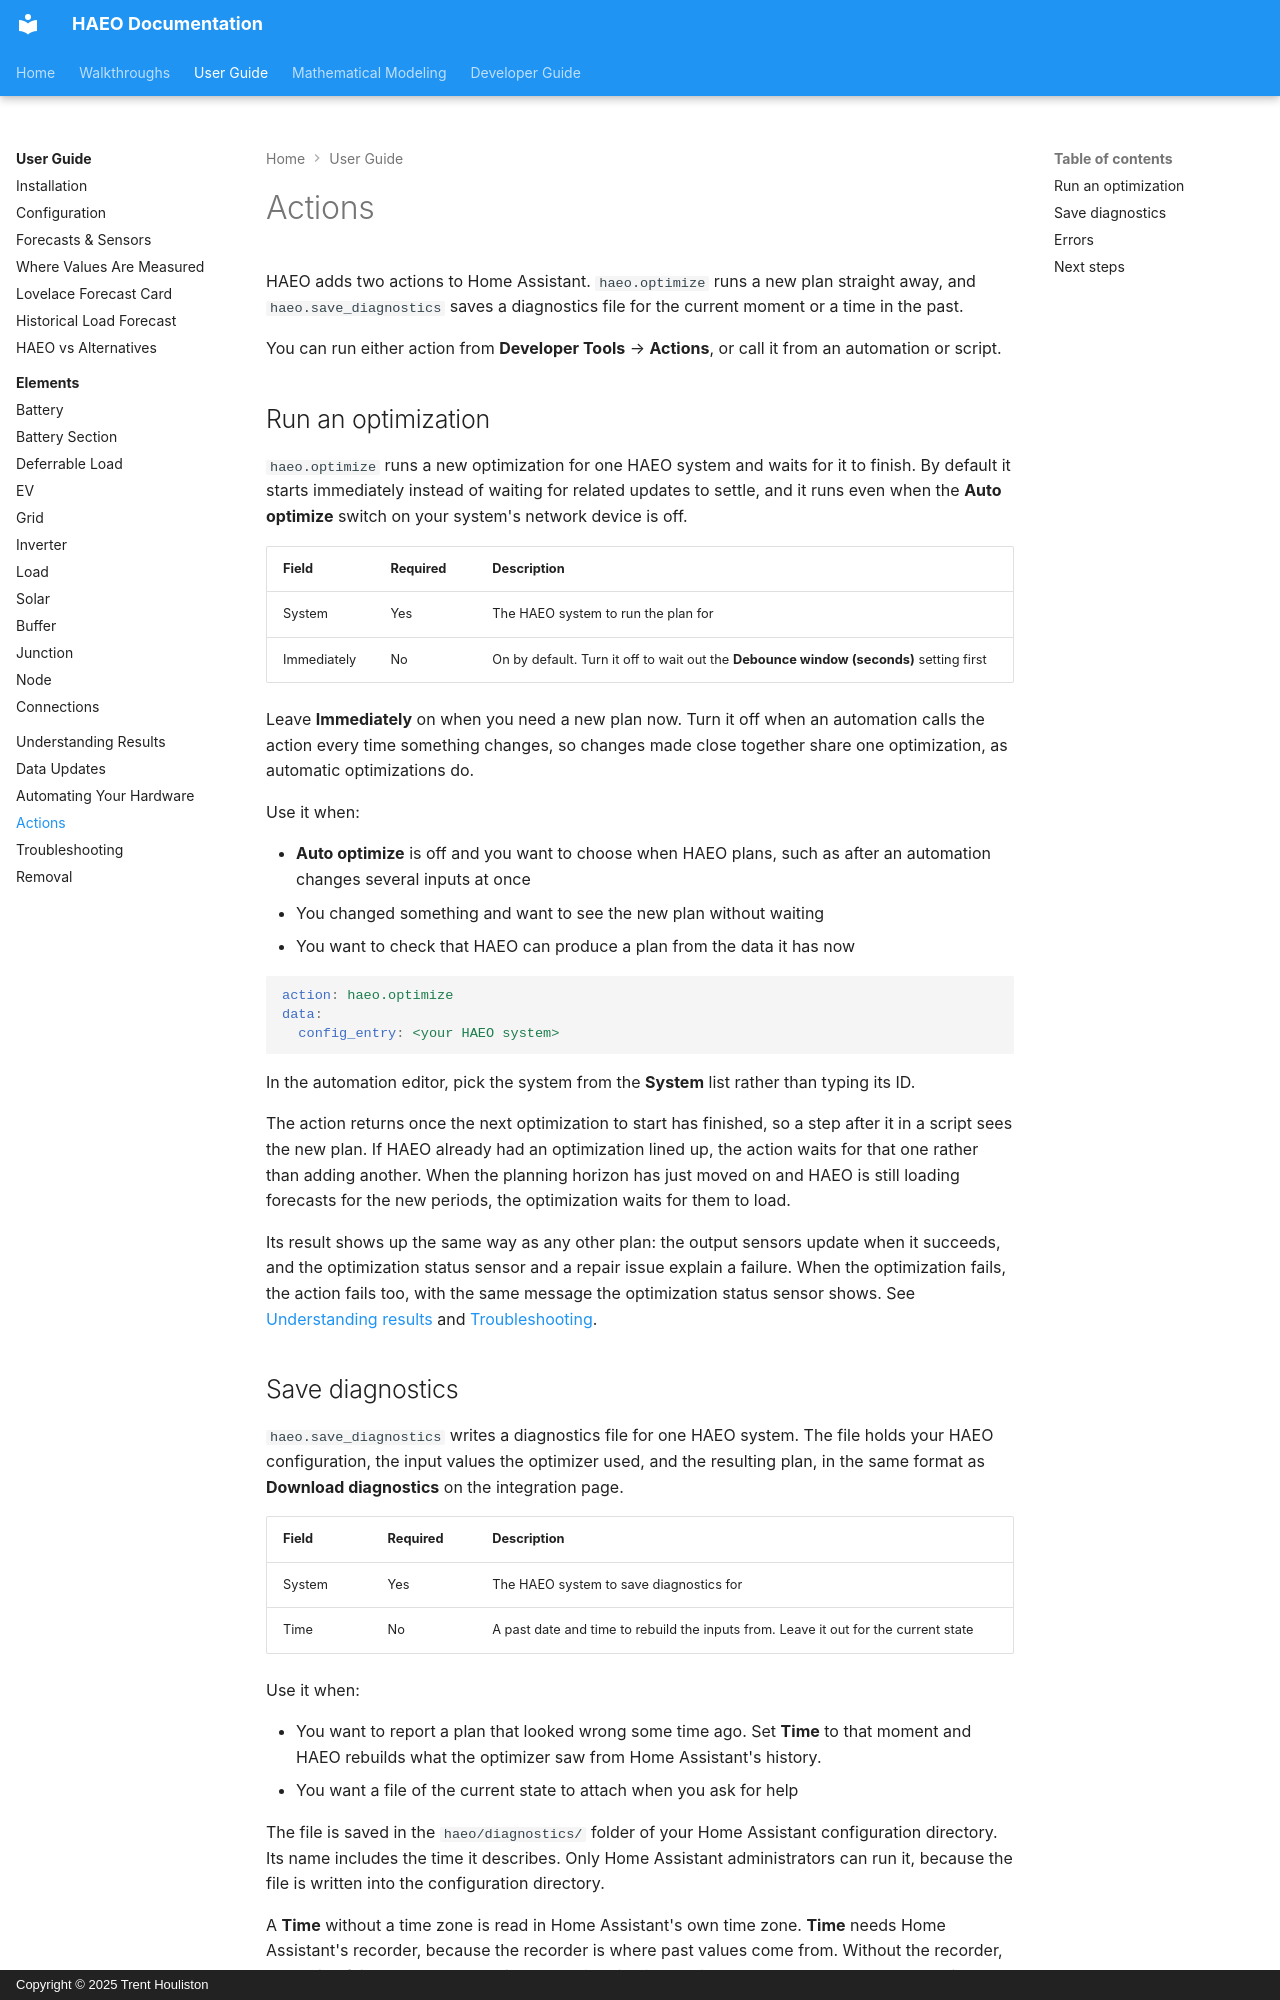

repository: hass-energy/haeo · page: user-guide/actions/index.html · generator: mkdocs · copyright: Copyright © 2025 Trent Houliston

# Actions

HAEO adds two actions to Home Assistant.
`haeo.optimize` runs a new plan straight away,
and `haeo.save_diagnostics` saves a diagnostics file for the current moment or a time in the past.

You can run either action from **Developer Tools** → **Actions**,
or call it from an automation or script.

## Run an optimization

`haeo.optimize` runs a new optimization for one HAEO system and waits for it to finish.
By default it starts immediately instead of waiting for related updates to settle,
and it runs even when the **Auto optimize** switch on your system's network device is off.

| Field       | Required | Description                                                                            |
| ----------- | -------- | -------------------------------------------------------------------------------------- |
| System      | Yes      | The HAEO system to run the plan for                                                    |
| Immediately | No       | On by default. Turn it off to wait out the **Debounce window (seconds)** setting first |

Leave **Immediately** on when you need a new plan now.
Turn it off when an automation calls the action every time something changes,
so changes made close together share one optimization, as automatic optimizations do.

Use it when:

- **Auto optimize** is off and you want to choose when HAEO plans, such as after an automation changes several inputs at once
- You changed something and want to see the new plan without waiting
- You want to check that HAEO can produce a plan from the data it has now

```yaml
action: haeo.optimize
data:
  config_entry: <your HAEO system>
```

In the automation editor, pick the system from the **System** list rather than typing its ID.

The action returns once the next optimization to start has finished,
so a step after it in a script sees the new plan.
If HAEO already had an optimization lined up, the action waits for that one rather than adding another.
When the planning horizon has just moved on and HAEO is still loading forecasts for the new periods,
the optimization waits for them to load.

Its result shows up the same way as any other plan:
the output sensors update when it succeeds,
and the optimization status sensor and a repair issue explain a failure.
When the optimization fails, the action fails too, with the same message the optimization status sensor shows.
See [Understanding results](optimization.md) and [Troubleshooting](troubleshooting.md).
